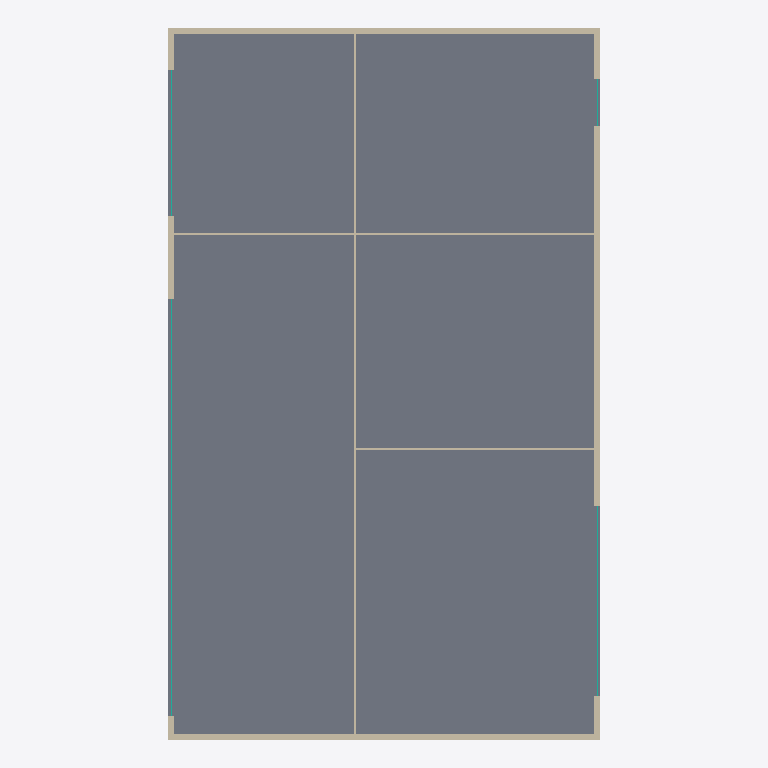
Plan cut of the same IFC building model at storey 'Niveau 0' (level 0.00 m, cut at 1.40 m), seen from above with north up, elements coloured by IFC class: 7 walls (beige), 4 curtain walls (teal), 1 slab (grey). Cut surfaces are drawn darker.
Extent 15.4 m × 25.4 m × 9.4 m (x, y, z). Storeys (4): Niveau 0 at 0.00 m; Niveau 1 at 3.00 m; Niveau 2 at 6.00 m; Niveau 3 at 9.00 m. Elements (36): 23 IfcWall, 9 IfcCurtainWall, 3 IfcSlab, 1 IfcRoof.

HEADER;
FILE_DESCRIPTION(('ViewDefinition [ReferenceView_V1.2]','RevitIdentifiers [ContentGUID: cd880c62-82ae-4aec-ba3b-79d920512f16, VersionGUID: bdc9b909-9979-4f70-a9be-c3294505d795, NumberOfSaves: 7]','CoordinateReference [CoordinateBase: Point de topographie, ProjectSite: Site par défaut]','ExchangeRequirement [Architecture]'),'2;1');
FILE_NAME('TrackMed.ifc','2026-04-27T10:51:07+01:00',(''),(''),'ODA SDAI 24.6','Autodesk Revit 24.2.20.41 (FRA) - IFC 24.2.20.41','');
FILE_SCHEMA(('IFC4'));
ENDSEC;
DATA;
#27=IFCPROJECT('3DY0nYWgvAxBexUTdVhj3c',#18,'0001',$,$,'Nom du projet','Etat du projet',(#22),#9129);
#50=IFCSITE('3DY0nYWgvAxBexUTdVhj3a',#18,'Default',$,$,#49,$,$,.ELEMENT.,(48,51,23,999633),(2,21,3,553905),0.0,$,$);
#32=IFCBUILDING('3DY0nYWgvAxBexUTdVhj3d',#18,'',$,$,#30,$,'',.ELEMENT.,$,$,#31);
#35=IFCBUILDINGSTOREY('2Ps44h3395Peo5JgEi7kY5',#18,'Niveau 0',$,'Niveau:Ligne du Niveau',#34,$,'Niveau 0',.ELEMENT.,-1.949161E-14);
#39=IFCBUILDINGSTOREY('2Ps44h3395Peo5JgEi7ksJ',#18,'Niveau 1',$,'Niveau:Ligne du Niveau',#38,$,'Niveau 1',.ELEMENT.,2.99999999999998);
#43=IFCBUILDINGSTOREY('2Ps44h3395Peo5JgEi7kBa',#18,'Niveau 2',$,'Niveau:Ligne du Niveau',#42,$,'Niveau 2',.ELEMENT.,5.99999999999998);
#47=IFCBUILDINGSTOREY('0MHktFl2z8Mf7F3jjAyE_R',#18,'Niveau 3',$,'Niveau:Ligne du Niveau',#46,$,'Niveau 3',.ELEMENT.,9.0);
#4623=IFCSLAB('3rhrhxjc17kQbyc6p8J2vM',#18,'Sol:Dalle en béton - 250 mm:255487',$,'Sol:Dalle en béton - 250 mm',#4607,#4622,'255487',.FLOOR.);
#1220=IFCWALL('15SrxovdTEMvwSNa2tCdbH',#18,'Mur de base:Générique - Ext. 200 mm:253204',$,'Mur de base:Générique - Ext. 200 mm',#1181,#1219,'253204',.NOTDEFINED.);
#975=IFCWALL('15SrxovdTEMvwSNa2tCdbK',#18,'Mur de base:Générique - Ext. 200 mm:253201',$,'Mur de base:Générique - Ext. 200 mm',#930,#974,'253201',.NOTDEFINED.);
#1151=IFCWALL('15SrxovdTEMvwSNa2tCdbM',#18,'Mur de base:Générique - Ext. 200 mm:253203',$,'Mur de base:Générique - Ext. 200 mm',#1109,#1150,'253203',.NOTDEFINED.);
#1360=IFCWALL('15SrxovdTEMvwSNa2tCdeJ',#18,'Mur de base:Int. Plâtre 70 mm:253526',$,'Mur de base:Int. Plâtre 70 mm',#1332,#1359,'253526',.NOTDEFINED.);
#1085=IFCWALL('15SrxovdTEMvwSNa2tCdbN',#18,'Mur de base:Générique - Ext. 200 mm:253202',$,'Mur de base:Générique - Ext. 200 mm',#1046,#1084,'253202',.NOTDEFINED.);
#1287=IFCWALL('15SrxovdTEMvwSNa2tCdcU',#18,'Mur de base:Int. Plâtre 70 mm:253403',$,'Mur de base:Int. Plâtre 70 mm',#1244,#1286,'253403',.NOTDEFINED.);
#1423=IFCWALL('15SrxovdTEMvwSNa2tCdgN',#18,'Mur de base:Int. Plâtre 70 mm:253650',$,'Mur de base:Int. Plâtre 70 mm',#1384,#1422,'253650',.NOTDEFINED.);
#2286=IFCCURTAINWALL('3rhrhxjc17kQbyc6p8J2aL',#18,'Mur-rideau:Nbre Fixe - 5x5:254652',$,'Mur-rideau:Nbre Fixe - 5x5',#2285,$,'254652',.NOTDEFINED.);
#3060=IFCCURTAINWALL('3rhrhxjc17kQbyc6p8J2zv',#18,'Mur-rideau:Nbre Fixe - 5x5:255184',$,'Mur-rideau:Nbre Fixe - 5x5',#3059,$,'255184',.NOTDEFINED.);
#1453=IFCCURTAINWALL('3rhrhxjc17kQbyc6p8J2f0',#18,'Mur-rideau:Nbre Fixe - 5x5:254441',$,'Mur-rideau:Nbre Fixe - 5x5',#1452,$,'254441',.NOTDEFINED.);
#3834=IFCCURTAINWALL('3rhrhxjc17kQbyc6p8J2uJ',#18,'Mur-rideau:Nbre Fixe - 5x5:255418',$,'Mur-rideau:Nbre Fixe - 5x5',#3833,$,'255418',.NOTDEFINED.);
ENDSEC;
